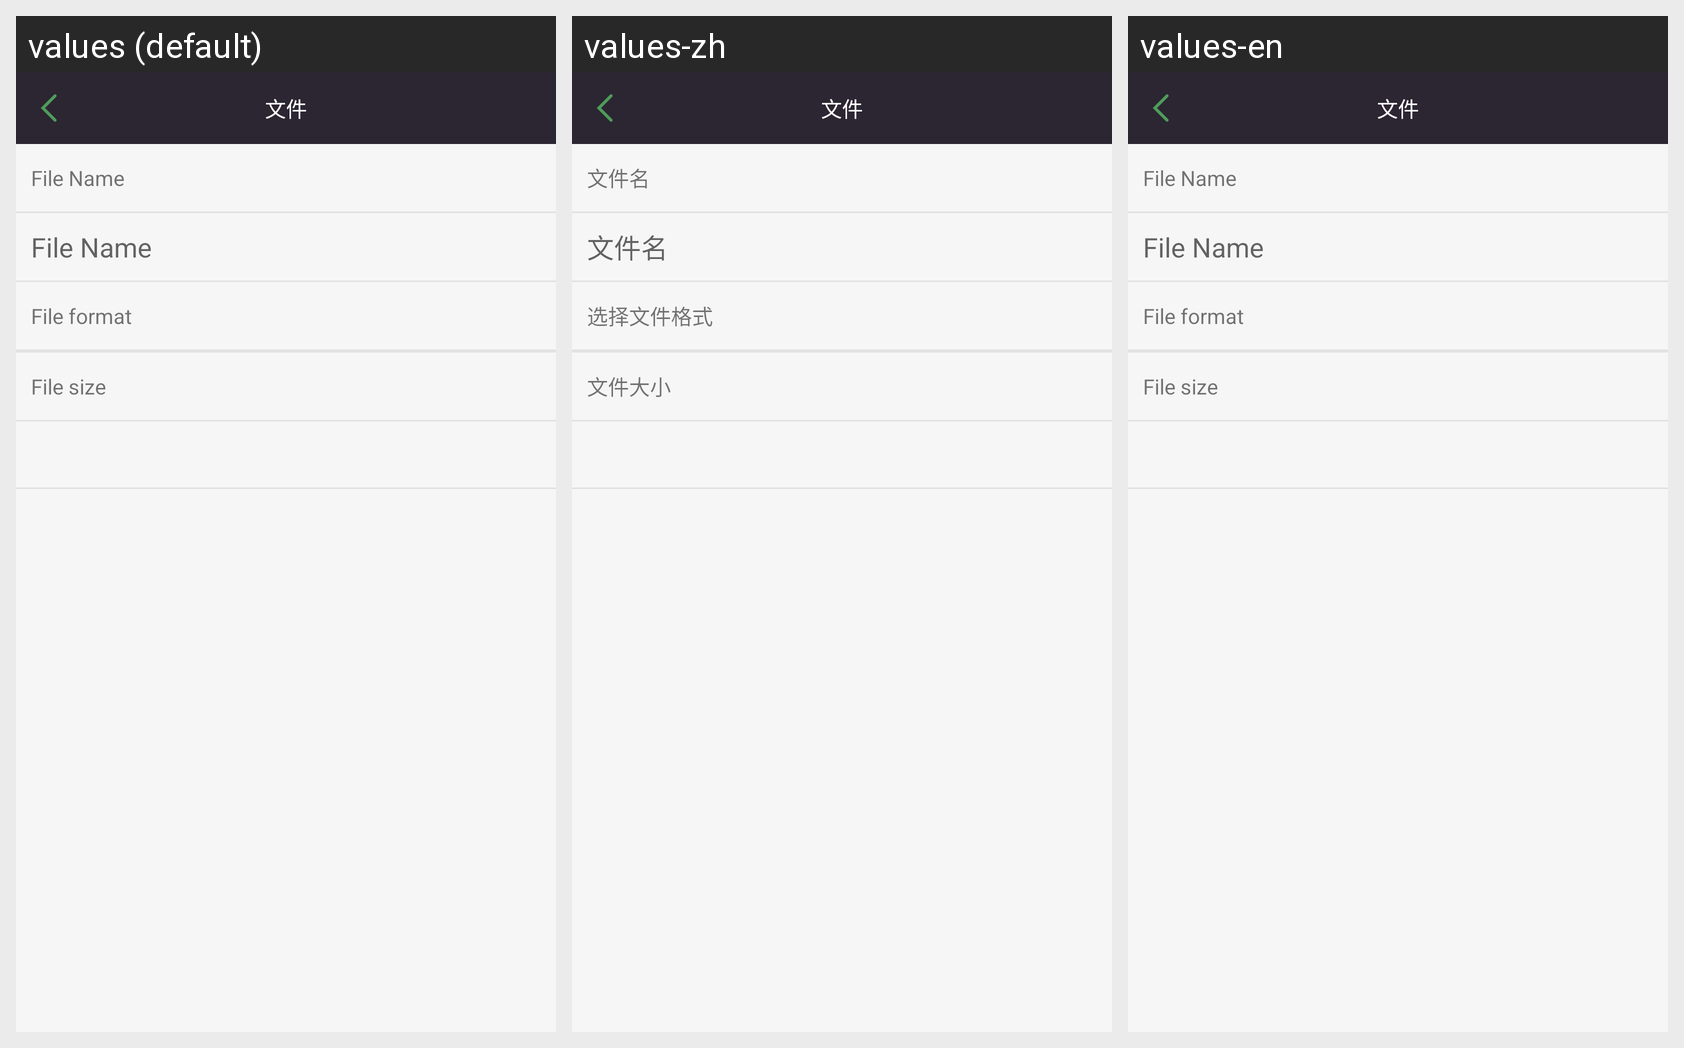

Here is an Android app screen in its default locale and in the app's own translations. Write out the translated-string differences for the strings that appear on this screen.
Android screen res/layout/activity_file_format.xml rendered under 3 locales, left to right: values (default), values-zh, values-en. Device: Nexus 5 (rendered at 1080×1920; each locale shown at half size, 540×960, under a caption strip naming it); theme AppTheme.
Strings drawn on this screen, with the default value and each locale's value (text and hints the layout hard-codes, and strings that could not be matched under every locale, appear in the picture but are not listed):

tip_filename
  values: File Name
  values-zh: 文件名
  values-en: File Name  [not translated; the default value is used]

tip_file_format
  values: File format
  values-zh: 选择文件格式
  values-en: File format  [not translated; the default value is used]

tip_file_size
  values: File size
  values-zh: 文件大小
  values-en: File size  [not translated; the default value is used]
